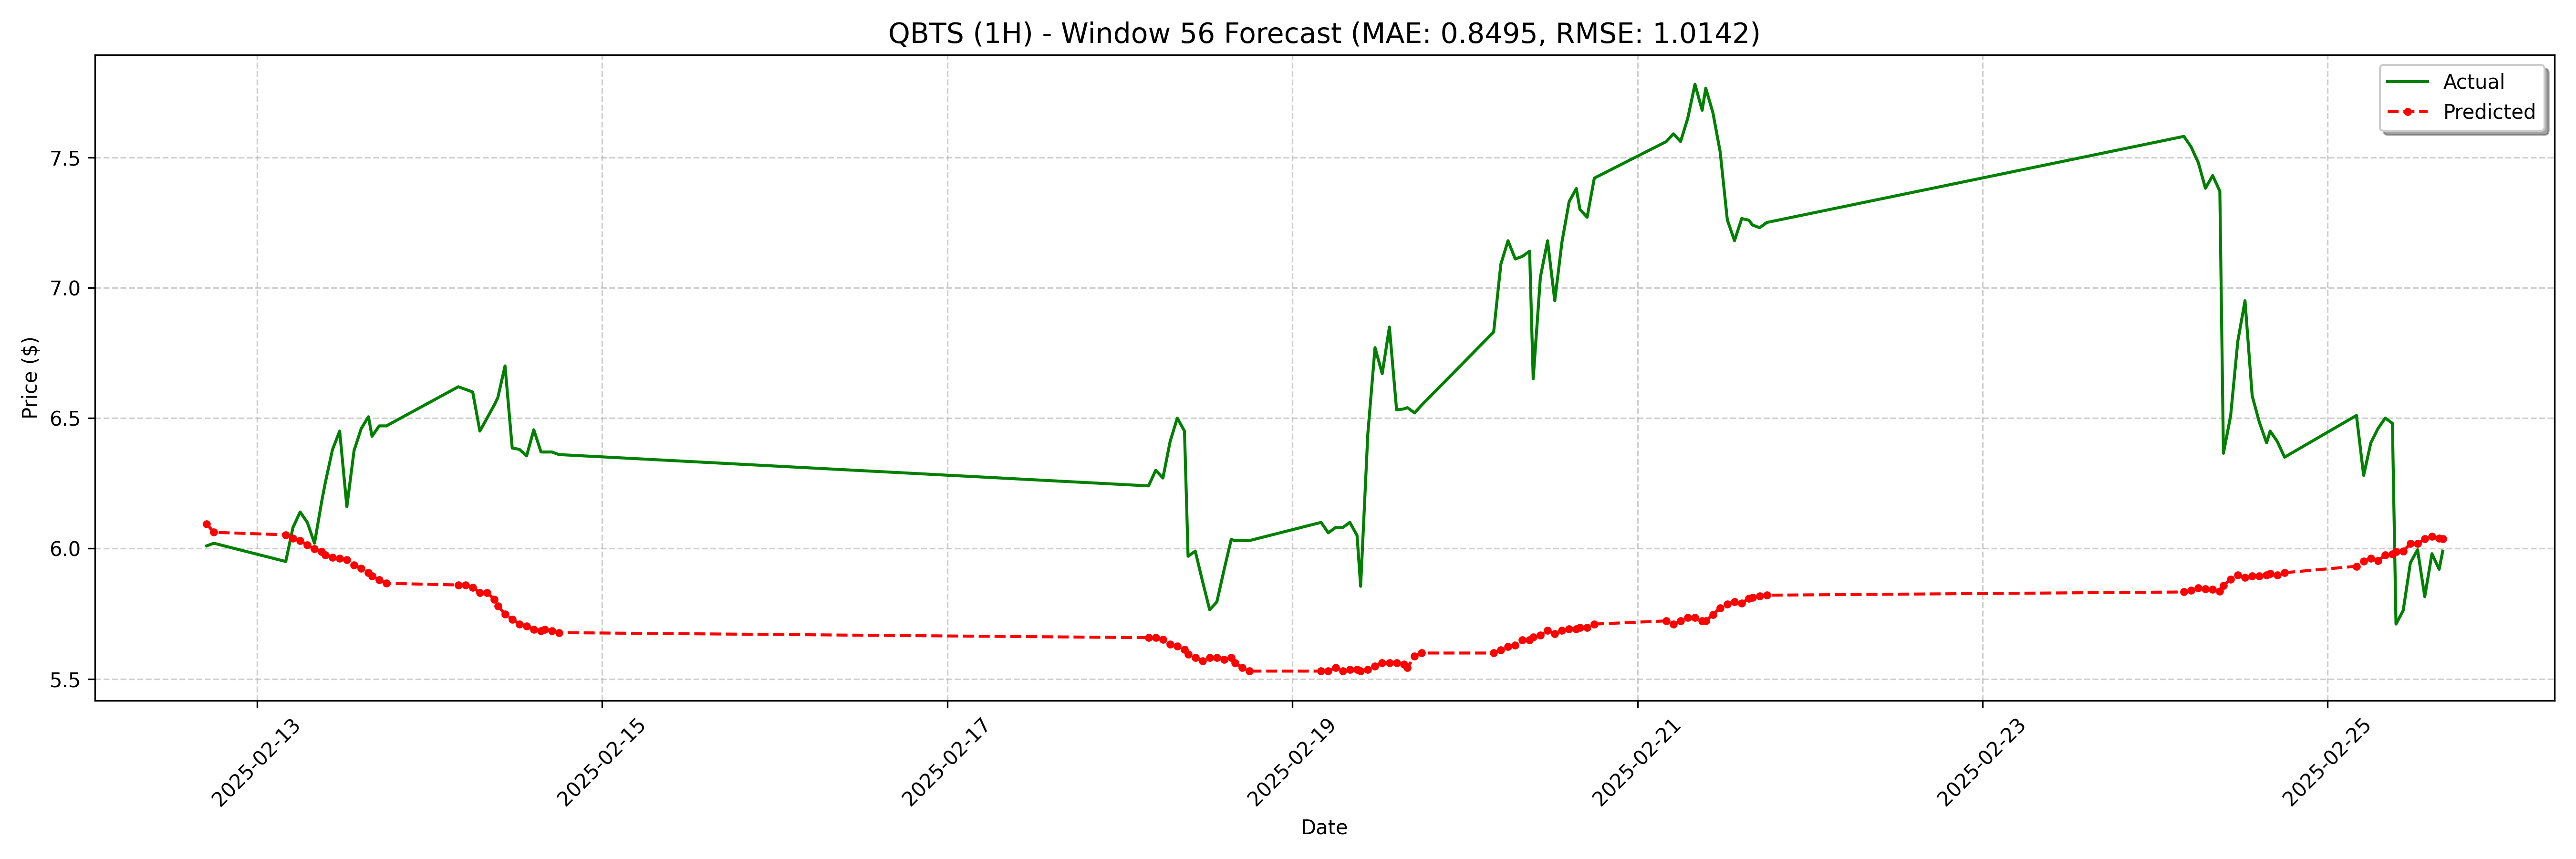

Source data for this figure (header and first rows):
date, actual, forecast
2025-02-12 17:00:00-05:00, 6.01, 6.094
2025-02-12 18:00:00-05:00, 6.02, 6.062
2025-02-13 04:00:00-05:00, 5.95, 6.052
2025-02-13 05:00:00-05:00, 6.08, 6.04
2025-02-13 06:00:00-05:00, 6.14, 6.03
2025-02-13 07:00:00-05:00, 6.1, 6.014
2025-02-13 08:00:00-05:00, 6.02, 5.998
2025-02-13 09:00:00-05:00, 6.18, 5.988
2025-02-13 09:30:00-05:00, 6.252, 5.975
2025-02-13 10:30:00-05:00, 6.379, 5.966
2025-02-13 11:30:00-05:00, 6.45, 5.963
2025-02-13 12:30:00-05:00, 6.16, 5.956
2025-02-13 13:30:00-05:00, 6.375, 5.937
2025-02-13 14:30:00-05:00, 6.46, 5.924
2025-02-13 15:30:00-05:00, 6.505, 5.908
2025-02-13 16:00:00-05:00, 6.43, 5.895
2025-02-13 17:00:00-05:00, 6.47, 5.879
2025-02-13 18:00:00-05:00, 6.47, 5.866
2025-02-14 04:00:00-05:00, 6.62, 5.86
2025-02-14 05:00:00-05:00, 6.61, 5.86
2025-02-14 06:00:00-05:00, 6.6, 5.85
2025-02-14 07:00:00-05:00, 6.45, 5.831
2025-02-14 08:00:00-05:00, 6.5, 5.831
2025-02-14 09:00:00-05:00, 6.55, 5.805
2025-02-14 09:30:00-05:00, 6.579, 5.78
2025-02-14 10:30:00-05:00, 6.7, 5.748
2025-02-14 11:30:00-05:00, 6.385, 5.729
2025-02-14 12:30:00-05:00, 6.38, 5.709
2025-02-14 13:30:00-05:00, 6.355, 5.703
2025-02-14 14:30:00-05:00, 6.455, 5.69
2025-02-14 15:30:00-05:00, 6.37, 5.684
2025-02-14 16:00:00-05:00, 6.37, 5.69
2025-02-14 17:00:00-05:00, 6.37, 5.684
2025-02-14 18:00:00-05:00, 6.36, 5.677
2025-02-18 04:00:00-05:00, 6.24, 5.658
2025-02-18 05:00:00-05:00, 6.3, 5.658
2025-02-18 06:00:00-05:00, 6.27, 5.652
2025-02-18 07:00:00-05:00, 6.41, 5.632
2025-02-18 08:00:00-05:00, 6.5, 5.626
2025-02-18 09:00:00-05:00, 6.45, 5.613
2025-02-18 09:30:00-05:00, 5.97, 5.594
2025-02-18 10:30:00-05:00, 5.99, 5.581
2025-02-18 11:30:00-05:00, 5.875, 5.568
2025-02-18 12:30:00-05:00, 5.765, 5.581
2025-02-18 13:30:00-05:00, 5.795, 5.581
2025-02-18 14:30:00-05:00, 5.918, 5.575
2025-02-18 15:30:00-05:00, 6.035, 5.581
2025-02-18 16:00:00-05:00, 6.03, 5.562
2025-02-18 17:00:00-05:00, 6.03, 5.543
2025-02-18 18:00:00-05:00, 6.03, 5.53
2025-02-19 04:00:00-05:00, 6.1, 5.53
2025-02-19 05:00:00-05:00, 6.06, 5.53
2025-02-19 06:00:00-05:00, 6.08, 5.543
2025-02-19 07:00:00-05:00, 6.08, 5.53
2025-02-19 08:00:00-05:00, 6.1, 5.536
2025-02-19 09:00:00-05:00, 6.05, 5.536
2025-02-19 09:30:00-05:00, 5.855, 5.53
2025-02-19 10:30:00-05:00, 6.44, 5.536
2025-02-19 11:30:00-05:00, 6.77, 5.549
2025-02-19 12:30:00-05:00, 6.67, 5.562
... 68 more rows
